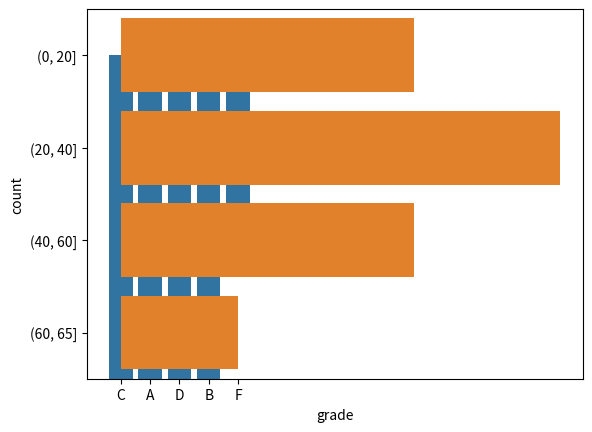

This chart was generated by the following Python code:
%matplotlib inline
import matplotlib.pyplot as plt
import numpy as np
import pandas as pd
from pandas import DataFrame, Series
import seaborn as sns

df = DataFrame(np.random.choice((0,1,2),10), index=list('abcdefghij'))

df

df.duplicated()

df.drop_duplicates()

df = DataFrame({'grade':np.random.choice(['A','B','C','D','F'],20)})

df.head()

grade2gpa = {'A':'4.0', 'B':'3.0', 'C':'2.0', 'D':'1.0', 'F':'0.0'}

df['grade'].map(grade2gpa).head()

float('3.0')

df['gpa'] = df['grade'].map(grade2gpa).map(float)

df.head()

sns.countplot(x=df.grade);

counts = df.grade.value_counts().sort_index()

counts

s = Series(np.random.choice(['man','woman','F','M','Male','Female'],20))
s

s = s.str.lower()

s.replace('f','female')

s = s.replace(['f','woman'],'female')  # f->female and woman->female
s = s.replace({'man':'male', 'm':'male'})  # man->male and m->male

s.unique()

df = DataFrame({'age':np.random.randint(0,65,40)})

df.head()

bins = [0,20,40,60,65]

df.labels = pd.cut(df.age, bins)

df.labels.head()

df.labels.value_counts()

sns.countplot(df.labels)

np.random.permutation(10)

df = DataFrame({'income':np.random.randint(50,150,10),
                'company':list('abcdefghij')}, columns=['company','income']) 

df

df.take(np.random.permutation(10))

df.take(np.random.permutation(10)[:5])

df = DataFrame({'mobile':np.random.choice(['ios','android','windows'],20)})

df

pd.get_dummies(df.mobile)

emails = 'BartSimpson@gmail.com, LisaSimpson@stanford.edu, MILHOUSE@yahoo.com'

parts = emails.split(',')

addresses = [s.strip() for s in parts]

bart, gmail = addresses[0].split('@')
bart, gmail

bart.lower()

bart.upper()

bart.count('s')

gmail.index('.')

gmail.startswith('yahoo')

gmail.endswith('.com')

yahoo = gmail.replace('gmail','yahoo')

yahoo

data = DataFrame({'email':emails.split(',')})

data

data.email = data.email.str.lower().str.strip()

data

data['username'] = data.email.str.split('@').map(lambda x: x[0])

data['domain'] = data.email.str.split('@').map(lambda x: x[1])

data